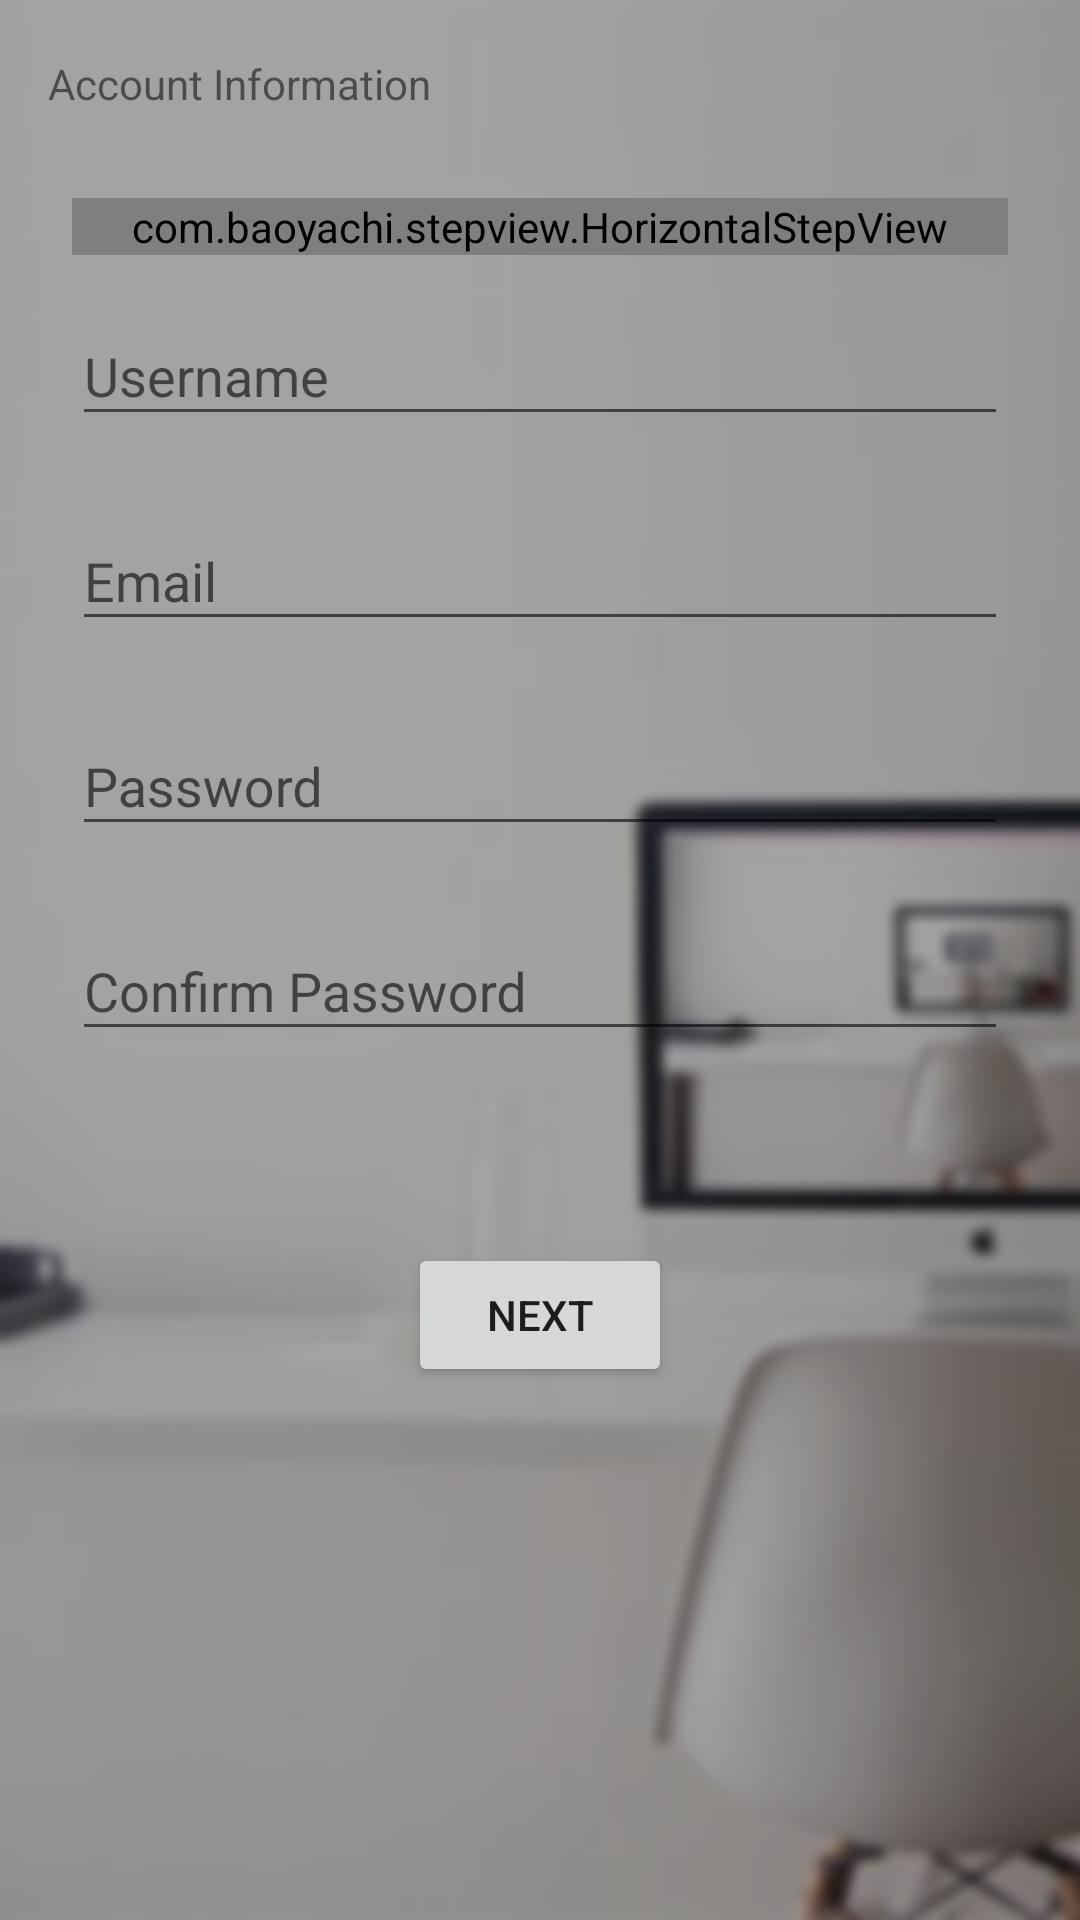

Write the Android layout XML for this screen, with the resource values it uses.
<!-- AndroidManifest.xml: application theme FullScreen -->
<!-- res/layout/activity_main.xml -->
<?xml version="1.0" encoding="utf-8"?>
<LinearLayout xmlns:android="http://schemas.android.com/apk/res/android"
    xmlns:app="http://schemas.android.com/apk/res-auto"
    xmlns:tools="http://schemas.android.com/tools"
    android:layout_width="match_parent"
    android:layout_height="match_parent"
    android:gravity="center"
    android:background="@drawable/c"
    android:orientation="vertical"
    tools:context="com.hq.job.MainActivity"
    android:weightSum="1">

    <android.support.v7.widget.Toolbar
        android:id="@+id/toolbar"
        android:layout_width="match_parent"
        android:layout_height="wrap_content"

        android:background="?android:attr/colorControlHighlight"
        android:minHeight="?attr/actionBarSize"
        android:theme="?attr/actionBarTheme" >
        <TextView
            android:layout_width="wrap_content"
            android:gravity="center_horizontal"
            android:layout_height="wrap_content"
            android:text="Account Information"/>
    </android.support.v7.widget.Toolbar>


    <LinearLayout
        android:layout_width="match_parent"
        android:layout_height="fill_parent"
        android:paddingTop="10dp"
        android:paddingLeft="24dp"
        android:paddingRight="24dp"
        android:background="?android:attr/colorControlHighlight"
        android:orientation="vertical">
        <com.baoyachi.stepview.HorizontalStepView
            android:id="@+id/bstep_view"
            android:layout_width="fill_parent"
            android:layout_height="wrap_content"
          />

        <android.support.design.widget.TextInputLayout
            android:layout_width="match_parent"
            android:layout_height="wrap_content"

            android:layout_marginTop="8dp"
            android:layout_marginBottom="8dp">
        <EditText
            android:id="@+id/username"
            android:layout_width="match_parent"
            android:layout_height="wrap_content"
            android:ems="10"
            android:hint="Username"
            android:inputType="textPersonName" />
        </android.support.design.widget.TextInputLayout>
        <android.support.design.widget.TextInputLayout
            android:layout_width="match_parent"
            android:layout_height="wrap_content"
            android:layout_marginTop="8dp"
            android:layout_marginBottom="8dp">
        <EditText
            android:id="@+id/email"
            android:layout_width="match_parent"
            android:layout_height="wrap_content"

            android:hint="Email"
            android:ems="10"
            android:inputType="textEmailAddress" />
        </android.support.design.widget.TextInputLayout>
        <android.support.design.widget.TextInputLayout
            android:layout_width="match_parent"
            android:layout_height="wrap_content"
            android:layout_marginTop="8dp"
            android:layout_marginBottom="8dp">

        <EditText
            android:id="@+id/password"
            android:layout_width="match_parent"
            android:layout_height="wrap_content"

            android:ems="10"
            android:hint="Password"
            android:inputType="textPassword" />
        </android.support.design.widget.TextInputLayout>
        <android.support.design.widget.TextInputLayout
            android:layout_width="match_parent"
            android:layout_height="wrap_content"
            android:layout_marginTop="8dp"
            android:layout_marginBottom="8dp">

            <EditText
                android:id="@+id/repassword"
                android:layout_width="match_parent"
                android:layout_height="wrap_content"

                android:ems="10"
                android:hint="Confirm Password"
                android:inputType="textPassword" />
        </android.support.design.widget.TextInputLayout>
        <RadioGroup
            android:layout_width="match_parent"
            android:visibility="invisible"
            android:layout_height="wrap_content"
            android:orientation="horizontal">

            <RadioButton
                android:id="@+id/radioButton"
                android:layout_width="wrap_content"
                android:layout_height="wrap_content"
                android:layout_weight="1"
                android:text="Company" />

            <RadioButton
                android:id="@+id/radioButton2"
                android:layout_width="wrap_content"
                android:layout_height="wrap_content"
                android:layout_weight="1"
                android:text="Consultant" />
        </RadioGroup>
        <android.support.v7.widget.AppCompatSpinner
            android:layout_width="match_parent"
            android:visibility="invisible"
            android:layout_height="wrap_content"></android.support.v7.widget.AppCompatSpinner>

        <android.support.v7.widget.AppCompatButton
            android:id="@+id/button"
            android:layout_width="wrap_content"
            android:text="NEXT"
            android:layout_gravity="center"
            android:layout_height="wrap_content" />

    </LinearLayout>





</LinearLayout>
<!-- resources referenced by this layout -->
<resources>
  <!-- drawable c: png bitmap (drawable, 43447 bytes) -->
  <style name="FullScreen" parent="@style/Theme.AppCompat.Light">
          <item name="windowNoTitle">true</item>
          <item name="windowActionBar">false</item>
          <item name="android:windowFullscreen">true</item>
          <item name="android:windowContentOverlay">@null</item>
      </style>
</resources>
